The GitHub repository omersuyank/OliveDiseases contains a labelled image folder "Zeytin_224x224_Augmented" with 3 categories: kus gozu mantari, pas akari, saglikli. Examples follow, each with its label.

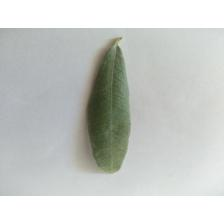
Label: saglikli

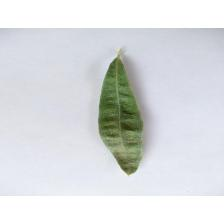
Label: pas akari

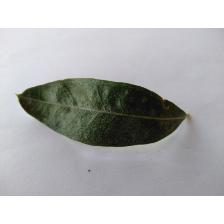
Label: pas akari

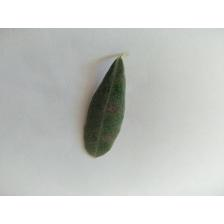
Label: kus gozu mantari

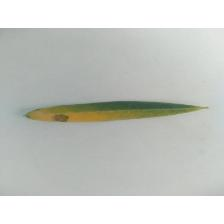
Label: kus gozu mantari

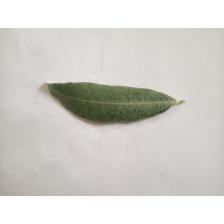
Label: saglikli
